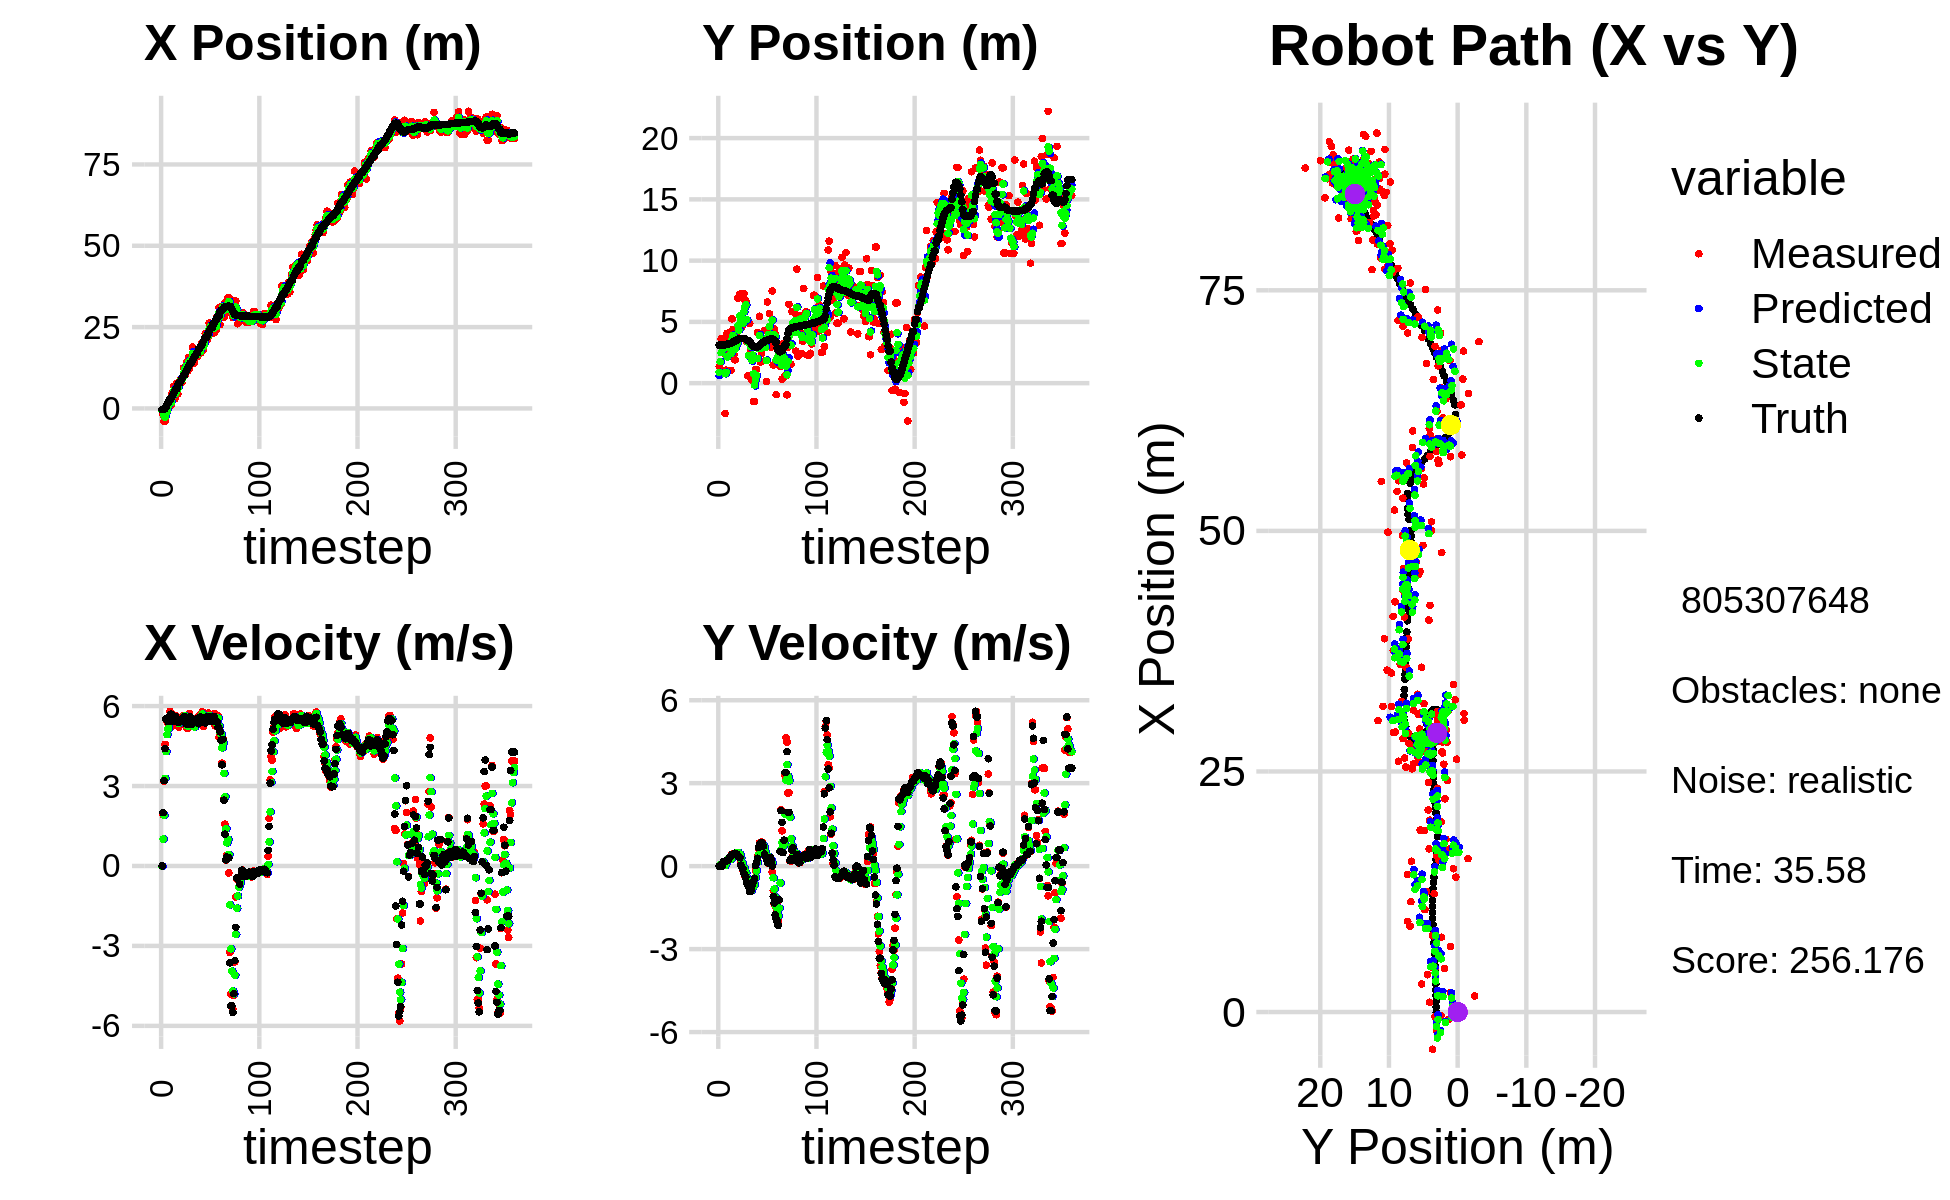

Data behind this chart, as committed beside it:
-7.820752265485165777e-01, 1.364567279767365138e+00, 0.000000000000000000e+00, -0.000000000000000000e+00, 0.000000000000000000e+00, 0.000000000000000000e+00, 0.000000000000000000e+00, 0.000000000000000000e+00, -3.268649341000505193e-01, 6.177095488635443443e-01, 0.000000000000000000e+00, 0.000000000000000000e+00, -3.682396412100371053e-01, 3.107046366660469072e+00, 0.000000000000000000e+00, 0.000000000000000000e+00, 0.000000000000000000e+00, 2.018977975239977241e-04
-7.820752265485165777e-01, 1.364567279767365138e+00, 0.000000000000000000e+00, 0.000000000000000000e+00, -3.268649341000505193e-01, 6.177095488635443443e-01, 0.000000000000000000e+00, 0.000000000000000000e+00, -5.170286457290050874e-01, 8.875752164466081950e-01, -1.561382043821361691e-02, 2.427773617371687537e-02, -3.682396412100371053e-01, 3.107046366660469072e+00, 0.000000000000000000e+00, 0.000000000000000000e+00, 0.000000000000000000e+00, -1.918230700539425015e-04
-1.902278900013125940e+00, 3.050250007895088267e+00, 1.914000013371674580e+00, 2.832616831598842237e-04, -5.185900277728264784e-01, 8.900029900639798708e-01, -1.561382043821361691e-02, 2.427773617371687537e-02, -1.082869250059643296e+00, 1.759979567911185150e+00, 1.010815946549580291e+00, 5.528620366614776099e-02, -3.343651290056720016e-01, 3.107043601328563831e+00, 2.000000000000000000e+00, -1.000000000000000021e-03, 2.000000000000000000e+00, -1.479946076869964600e-04
-3.868132829385324545e+00, 3.636601472714304339e+00, 3.187000025999644937e+00, -2.554792093772555216e-04, -9.817876554046852666e-01, 1.765508188277799873e+00, 1.010815946549580291e+00, 5.528620366614776099e-02, -2.108611078402653938e+00, 2.487389246372849527e+00, 1.897800328472618592e+00, 7.444758911541990432e-02, -5.061650272221065311e-02, 3.106996262003766773e+00, 3.200000000000000178e+00, 0.000000000000000000e+00, 3.200000047683715820e+00, 8.016291394596919417e-05
-3.868132829385324545e+00, 3.636601472714304339e+00, 4.565923460505849185e+00, 2.643508008364704037e-02, -1.918831045555392079e+00, 2.494834005284391587e+00, 1.897800328472618592e+00, 7.444758911541990432e-02, -2.702947603714850544e+00, 2.943063500454722980e+00, 3.286606388276289259e+00, 7.808876451560041454e-02, -5.061650272221065311e-02, 3.106996262003766773e+00, 4.400000000000000355e+00, 8.999999999999999320e-03, 5.578999996185302734e+00, -5.789581220597028732e-03
-4.952151774568678833e-01, 3.294563677147490210e+00, 5.486355897965539796e+00, 1.343206600496180958e-01, -2.374286964887221352e+00, 2.950872376906283012e+00, 3.286606388276289259e+00, 7.808876451560041454e-02, -1.510935964756219274e+00, 3.086568814603975142e+00, 4.291351692811849361e+00, 1.112708679367413744e-01, 5.133445265912697231e-01, 3.110436897794925937e+00, 5.514999999999999680e+00, 1.549999999999999989e-01, 5.517000198364257812e+00, -2.447778359055519104e-02
-3.834077116173778554e-01, 2.442880016150561051e+00, 5.441319783985981040e+00, 1.707995164014320943e-01, -1.081800795475034382e+00, 3.097695901397649276e+00, 4.291351692811849361e+00, 1.112708679367413744e-01, -7.767128079124814288e-01, 2.842558463264812652e+00, 4.929163107216139039e+00, 1.234214676624744711e-01, 1.156224012171154447e+00, 3.125255745986375899e+00, 5.514000000000000234e+00, 1.759999999999999898e-01, 5.517000198364257812e+00, -3.137905150651931763e-02
1.660449795803105699e+00, -2.476705116047547062e+00, 5.337371366413015572e+00, 1.675366426581155754e-01, -2.837964971908675249e-01, 2.854900610031060104e+00, 4.929163107216139039e+00, 1.234214676624744711e-01, 5.438655062961454956e-01, 7.692634777415658931e-01, 5.144376499932517000e+00, 2.327132017514677020e-02, 1.680157422808431500e+00, 3.141742663863918317e+00, 5.416000000000000369e+00, 1.680000000000000104e-01, 5.418000221252441406e+00, -3.137905150651931763e-02
2.011813312926854280e+00, 1.059171407854574420e+00, 5.455222905574824033e+00, 1.740949432668986163e-01, 1.058303156289397196e+00, 7.715906097590805590e-01, 5.144376499932517000e+00, 2.327132017514677020e-02, 1.459634386437032472e+00, 8.880485590848355981e-01, 5.338557362123153460e+00, 9.790499475195167667e-02, 2.312668561862679883e+00, 3.161726444222660248e+00, 5.589000000000000412e+00, 1.950000000000000067e-01, 5.592000007629394531e+00, -3.190261498093605042e-02
1.020320415727309582e+00, 4.073767191787111663e+00, 5.803328253240839452e+00, 2.064752912583007471e-01, 1.993490122649347995e+00, 8.978390585600307672e-01, 5.338557362123153460e+00, 9.790499475195167667e-02, 1.600098565855535337e+00, 2.144034547918014511e+00, 5.530782006905853088e+00, 2.184947812387644794e-01, 2.955376386525215615e+00, 3.184230035904703549e+00, 5.588000000000000078e+00, 2.030000000000000138e-01, 5.592000007629394531e+00, -3.556377068161964417e-02
1.020320415727309582e+00, 4.073767191787111663e+00, 5.750838739972622626e+00, 2.188152280922662229e-01, 2.153176766546120557e+00, 2.165884026041891008e+00, 5.530782006905853088e+00, 2.184947812387644794e-01, 1.685038302780483610e+00, 2.912978806221373507e+00, 5.613763162891282299e+00, 2.616387885994559959e-01, 2.955376386525215615e+00, 3.184230035904703549e+00, 5.698000000000000398e+00, 2.129999999999999949e-01, 5.702000141143798828e+00, -3.803092613816261292e-02
4.610953569227797644e+00, 3.592001013124583864e+00, 5.248857814520809129e+00, 2.540036332769527450e-01, 2.246414619069611707e+00, 2.939142685081319151e+00, 5.613763162891282299e+00, 2.616387885994559959e-01, 3.225547565872110667e+00, 3.194577027499513111e+00, 5.490133774732048444e+00, 2.728963006288088189e-01, 3.608673811016403388e+00, 3.209474107737600335e+00, 5.631000000000000227e+00, 2.879999999999999782e-01, 5.638999938964843750e+00, -4.835445061326026917e-02
4.454446449990118850e+00, 3.328219866637863955e+00, 5.465691739749539479e+00, 3.191202935575923605e-01, 3.774560943345315778e+00, 3.221866657562394209e+00, 5.490133774732048444e+00, 2.728963006288088189e-01, 4.057293696260289018e+00, 3.264682139548207296e+00, 5.497187544223836930e+00, 2.961797085952486697e-01, 4.240330457735966618e+00, 3.239849104754882969e+00, 5.628999999999999559e+00, 3.270000000000000129e-01, 5.638999938964843750e+00, -5.831986665725708008e-02
6.809770107015219232e+00, 1.039598538735826194e+00, 5.404795576638377064e+00, 3.155648055473125324e-01, 4.607012450682672622e+00, 3.294300110407732074e+00, 5.497187544223836930e+00, 2.961797085952486697e-01, 5.526163648438826570e+00, 2.411945069456279178e+00, 5.494739285720832811e+00, 2.541407751114462266e-01, 4.775604963513187862e+00, 3.271083428985241959e+00, 5.418999999999999595e+00, 3.649999999999999911e-01, 5.432000160217285156e+00, -5.831986665725708008e-02
2.925329447124860760e+00, 5.243985547703138295e+00, 5.620323920816312935e+00, 4.332770144511352561e-01, 6.075637577010909673e+00, 2.437359146967423840e+00, 5.494739285720832811e+00, 2.541407751114462266e-01, 4.765521993499600484e+00, 3.540865776168223178e+00, 5.469351885666131174e+00, 3.983270544170115501e-01, 5.402142286246907510e+00, 3.316524519711591790e+00, 5.530999999999999694e+00, 4.269999999999999907e-01, 5.546999931335449219e+00, -7.693893462419509888e-02
3.877389669520066473e+00, 4.388199015389930402e+00, 5.643255643183625381e+00, 4.350448464023742301e-01, 5.312457182066213868e+00, 3.580698481609924322e+00, 5.469351885666131174e+00, 3.983270544170115501e-01, 4.716898577704756512e+00, 3.897812438837633842e+00, 5.522617432163441364e+00, 4.331115699508751860e-01, 6.041374921527689068e+00, 3.365933461868244603e+00, 5.592999999999999972e+00, 4.299999999999999933e-01, 5.609000205993652344e+00, -7.693893462419509888e-02
7.771909833201363860e+00, 2.363592519401899850e+00, 5.335050689529869494e+00, 4.128357347077959427e-01, 5.269160320921100649e+00, 3.941123595832721538e+00, 5.522617432163441364e+00, 4.331115699508751860e-01, 6.308544276876878243e+00, 3.322909891689324269e+00, 5.496315016336693837e+00, 3.884040918303260925e-01, 6.041374921527689068e+00, 3.365933461868244603e+00, 5.426000000000000156e+00, 4.189999999999999836e-01, 5.441999912261962891e+00, -7.722788304090499878e-02
4.536880016286864326e+00, 1.898171379103221756e+00, 5.363336533594488031e+00, 4.596837157729670165e-01, 6.858175778510547715e+00, 3.361750300872357045e+00, 5.496315016336693837e+00, 3.884040918303260925e-01, 5.883670552781652852e+00, 2.790475436977696955e+00, 5.391567350261693647e+00, 3.876356075497648379e-01, 7.201760053332269429e+00, 3.459786607480679343e+00, 5.387999999999999901e+00, 4.660000000000000253e-01, 5.407999992370605469e+00, -8.549958467483520508e-02
8.246091097535074965e+00, 3.407788186270674480e+00, 5.209566021364029353e+00, 4.386428891111630035e-01, 6.422827287807821861e+00, 2.829238997732673511e+00, 5.391567350261693647e+00, 3.876356075497648379e-01, 7.179247151445363961e+00, 3.057067748403591967e+00, 5.348520549266796209e+00, 4.237194584207543691e-01, 7.823878049668048895e+00, 3.512865736445185849e+00, 5.389000000000000234e+00, 4.540000000000000147e-01, 5.407999992370605469e+00, -8.400136977434158325e-02
8.246091097535074965e+00, 3.407788186270674480e+00, 5.399892532337485562e+00, 4.546682874467397051e-01, 7.714099206372043938e+00, 3.099439694245667454e+00, 5.348520549266796209e+00, 4.237194584207543691e-01, 7.937939397383461326e+00, 3.220960312699520767e+00, 5.382431996681596331e+00, 4.446512900405358293e-01, 7.823878049668048895e+00, 3.512865736445185849e+00, 5.418999999999999595e+00, 4.359999999999999987e-01, 5.436999797821044922e+00, -8.400136977434158325e-02
8.918755293020803165e+00, 6.929357483322506006e+00, 5.532968901841668341e+00, 3.799620685879375181e-01, 8.476182597051620249e+00, 3.265425441703574183e+00, 5.382431996681596331e+00, 4.446512900405358293e-01, 8.663518758305793099e+00, 4.698439820064913341e+00, 5.472866456182047479e+00, 4.979768602652857035e-01, 8.444386243740870768e+00, 3.561498834132112101e+00, 5.488000000000000433e+00, 3.739999999999999991e-01, 5.500999927520751953e+00, -6.856472045183181763e-02
7.924782633854371205e+00, 3.684019713639729243e+00, 5.471114781209075240e+00, 3.757143997426590221e-01, 9.210805403923997048e+00, 4.748237506091442128e+00, 5.472866456182047479e+00, 4.979768602652857035e-01, 8.673040898448768132e+00, 4.328436364201039943e+00, 5.447100156658661874e+00, 4.187537338773502094e-01, 9.062676191135285109e+00, 3.604812248469142943e+00, 5.490000000000000213e+00, 3.469999999999999751e-01, 5.500999927520751953e+00, -6.856472045183181763e-02
9.425435185537232030e+00, 7.267950251176548804e+00, 5.405523916681260310e+00, 3.028325575904338707e-01, 9.217750914114635208e+00, 4.370311737588775003e+00, 5.447100156658661874e+00, 4.187537338773502094e-01, 9.303518508027114109e+00, 5.501978340061678630e+00, 5.431388147055301374e+00, 4.316635891590765994e-01, 9.690087080076899895e+00, 3.642127945177190629e+00, 5.437000000000000277e+00, 3.049999999999999933e-01, 5.446000099182128906e+00, -5.596429482102394104e-02
1.253787684410170833e+01, 4.560076847002745737e+00, 5.651485684538101850e+00, 1.685922818355383990e-01, 9.846657322732644602e+00, 5.545144698977586550e+00, 5.431388147055301374e+00, 4.316635891590765994e-01, 1.097749906114044194e+01, 5.152770555227614402e+00, 5.586964193448805460e+00, 2.905988696937106264e-01, 1.032485651968200280e+01, 3.662819220887313154e+00, 5.597999999999999865e+00, 3.500000000000000333e-02, 5.598000049591064453e+00, -2.982265315949916840e-02
1.253787684410170833e+01, 4.560076847002745737e+00, 5.634965378513707712e+00, -1.981823529493993014e-02, 1.153619548048532195e+01, 5.181830442196985409e+00, 5.586964193448805460e+00, 2.905988696937106264e-01, 1.195474001239288420e+01, 4.930517094222732766e+00, 5.639236996269222146e+00, 1.363266088432557588e-01, 1.032485651968200280e+01, 3.662819220887313154e+00, 5.597999999999999865e+00, -3.799999999999999906e-02, 5.598000049591064453e+00, 3.516996512189507484e-03
1.063323375579301278e+01, 4.764106645305750121e+00, 5.462470192308633621e+00, -1.292975547851555884e-01, 1.251866371201980677e+01, 4.944149755107058120e+00, 5.639236996269222146e+00, 1.363266088432557588e-01, 1.172595809262044142e+01, 4.866926980889275001e+00, 5.518933049164429505e+00, 1.224688439607239665e-02, 1.096777796762528645e+01, 3.662781848144797348e+00, 5.421000000000000263e+00, -8.699999999999999400e-02, 5.421999931335449219e+00, 2.366574294865131378e-02
1.430841207538441751e+01, 7.321099116454442779e+00, 5.185673946421979430e+00, -2.350884152474279065e-01, 1.227785139753688526e+01, 4.868151669328882214e+00, 5.518933049164429505e+00, 1.224688439607239665e-02, 1.311784390846019654e+01, 5.822367537021907680e+00, 5.403207510310360284e+00, -4.424304349711592060e-02, 1.159179759033533053e+01, 3.649309231331766323e+00, 5.318999999999999950e+00, -2.600000000000000089e-01, 5.324999809265136719e+00, 4.530318826436996460e-02
1.146648663264315182e+01, 6.816712810080205465e+00, 5.161733702351971154e+00, -3.412223992209382217e-01, 1.365816465949123248e+01, 5.817943232672195819e+00, 5.403207510310360284e+00, -4.424304349711592060e-02, 1.273591850157965766e+01, 6.201503324348614399e+00, 5.245620941908981649e+00, -1.559300252112000018e-01, 1.221693682717250518e+01, 3.622027589968026096e+00, 5.315000000000000391e+00, -3.270000000000000129e-01, 5.324999809265136719e+00, 6.601011753082275391e-02
1.567162489879141063e+01, 6.734988852761019551e+00, 5.474052228644628038e+00, -3.618685780065987734e-01, 1.326048059577055582e+01, 6.185910321827494229e+00, 5.245620941908981649e+00, -1.559300252112000018e-01, 1.427046455644955714e+01, 6.395694009674028457e+00, 5.427816984508813114e+00, -2.366122909131324892e-01, 1.283128428475122007e+01, 3.579825087228267755e+00, 5.394000000000000128e+00, -4.089999999999999747e-01, 5.408999919891357422e+00, 6.601011753082275391e-02
1.229903471505803658e+01, 3.408664985412335646e+00, 5.726452332132427436e+00, -5.307954918410424661e-01, 1.481324625490043800e+01, 6.372032780582714828e+00, 5.427816984508813114e+00, -2.366122909131324892e-01, 1.376998761505693203e+01, 5.204246385558070287e+00, 5.516998514243619312e+00, -4.363097471687560902e-01, 1.346601939201519293e+01, 3.519996656549964076e+00, 5.594000000000000306e+00, -6.169999999999999929e-01, 5.627999782562255859e+00, 9.242775291204452515e-02
1.488949352508553936e+01, 6.093263767208204618e-01, 5.550885162373605297e+00, -6.342252916973595278e-01, 1.432168746648129343e+01, 5.160615410841194795e+00, 5.516998514243619312e+00, -4.363097471687560902e-01, 1.455915576735137584e+01, 3.373498734666623644e+00, 5.549550673765018871e+00, -6.282871423023593804e-01, 1.400153231647768770e+01, 3.458536876739370935e+00, 5.584999999999999964e+00, -6.899999999999999467e-01, 5.627999782562255859e+00, 1.137632727622985840e-01
1.488949352508553936e+01, 6.093263767208204618e-01, 5.425488335805401796e+00, -7.566783432700837642e-01, 1.511411083472787809e+01, 3.310670020436387695e+00, 5.549550673765018871e+00, -6.282871423023593804e-01, 1.501712355206557525e+01, 2.249679449057343295e+00, 5.486361778162349268e+00, -7.471671360698195485e-01, 1.400153231647768770e+01, 3.458536876739370935e+00, 5.304999999999999716e+00, -7.369999999999999885e-01, 5.355999946594238281e+00, 1.385734677314758301e-01
1.886399531402301832e+01, 4.867511942210617448e+00, 5.309650439033864799e+00, -8.916649178593669678e-01, 1.556575972988181000e+01, 2.174962735450361340e+00, 5.486361778162349268e+00, -7.471671360698195485e-01, 1.693764250379485858e+01, 3.225600837166961110e+00, 5.484256564632052466e+00, -7.517909952937731344e-01, 1.461526942272661778e+01, 3.371555997587715403e+00, 5.381999999999999673e+00, -9.190000000000000391e-01, 5.460000038146972656e+00, 1.663804203271865845e-01
1.579532587527497078e+01, 2.770515470130991087e+00, 5.317628502905483501e+00, -9.044687287178821977e-01, 1.748606816025806410e+01, 3.150421737637583597e+00, 5.484256564632052466e+00, -7.517909952937731344e-01, 1.677537208133356117e+01, 2.997799929522748208e+00, 5.370172589102944372e+00, -8.293388570750755973e-01, 1.523941874477891822e+01, 3.266945688865256603e+00, 5.383000000000000007e+00, -9.160000000000000364e-01, 5.460000038146972656e+00, 1.684764027595520020e-01
1.401130938554674721e+01, 2.682176187999652517e-01, 5.231696736886913612e+00, -8.032437957589295685e-01, 1.731238934024385401e+01, 2.914866043815240726e+00, 5.370172589102944372e+00, -8.293388570750755973e-01, 1.593276202897451022e+01, 1.879203203411038858e+00, 5.212366367956750679e+00, -8.771814030690981978e-01, 1.585660052268545073e+01, 3.162337358707366430e+00, 5.373000000000000220e+00, -8.239999999999999547e-01, 5.435999870300292969e+00, 1.523444652557373047e-01
1.621491926902492509e+01, 3.057980743630220211e+00, 5.351384157509666117e+00, -6.686837492793549220e-01, 1.645399866577018599e+01, 1.791485063104129027e+00, 5.212366367956750679e+00, -8.771814030690981978e-01, 1.635754600468603570e+01, 2.292673671916624745e+00, 5.273276790966344052e+00, -7.544347093817236338e-01, 1.637419199976297435e+01, 3.083291619515344806e+00, 5.480999999999999872e+00, -6.570000000000000284e-01, 5.519999980926513672e+00, 1.243109703063964844e-01
1.594952249543359102e+01, -1.508035631275202570e+00, 5.518051213367806795e+00, -4.812818165929593772e-01, 1.688487368378266851e+01, 2.217230200978452359e+00, 5.273276790966344052e+00, -7.544347093817236338e-01, 1.649982204933334273e+01, 7.654781029799451186e-01, 5.372834648650241185e+00, -7.149465691974931092e-01, 1.700394320470298481e+01, 3.006360083322001664e+00, 5.491999999999999993e+00, -5.570000000000000506e-01, 5.519999980926513672e+00, 8.699936419725418091e-02
1.594952249543359102e+01, -1.508035631275202570e+00, 5.584797728056577704e+00, -4.871034160306083605e-01, 1.703710551419836605e+01, 6.939834460601957966e-01, 5.372834648650241185e+00, -7.149465691974931092e-01, 1.658790687195069680e+01, -1.624722255598831655e-01, 5.450539307892569241e+00, -6.616103249642540929e-01, 1.700394320470298481e+01, 3.006360083322001664e+00, 5.536999999999999922e+00, -4.369999999999999996e-01, 5.553999900817871094e+00, 8.699936419725418091e-02
1.697423458138865726e+01, 1.122275336000955415e+00, 5.394616329230013108e+00, -1.603804534340400323e-01, 1.713296080273995514e+01, -2.286332580563085748e-01, 5.450539307892569241e+00, -6.616103249642540929e-01, 1.706558631299697737e+01, 3.130194268137229119e-01, 5.418075090921385062e+00, -4.046896979950909690e-01, 1.825503611605126508e+01, 2.938040121952202988e+00, 5.338000000000000078e+00, 1.700000000000000122e-02, 5.337999820709228516e+00, 2.972096949815750122e-02
1.697423458138865726e+01, 1.122275336000955415e+00, 5.365111321634275399e+00, 9.766467980274880223e-02, 1.760739382208911508e+01, 2.725504570142138205e-01, 5.418075090921385062e+00, -4.046896979950909690e-01, 1.734155369596854257e+01, 6.179877665883031224e-01, 5.379320176697601319e+00, -1.585535192283408501e-01, 1.825503611605126508e+01, 2.938040121952202988e+00, 5.514999999999999680e+00, 1.469999999999999918e-01, 5.517000198364257812e+00, -1.820165291428565979e-02
1.695478248642260866e+01, 4.147011025247159033e+00, 5.692999011026676826e+00, 3.375974579838463829e-01, 1.787948571363830297e+01, 6.021324146654690734e-01, 5.379320176697601319e+00, -1.585535192283408501e-01, 1.750033961166984753e+01, 2.002728946858099768e+00, 5.513786743683995795e+00, 1.455062215384659574e-01, 1.888676524207006935e+01, 2.952498778222343301e+00, 5.594999999999999751e+00, 2.839999999999999747e-01, 5.603000164031982422e+00, -5.923109501600265503e-02
1.993671089401020069e+01, 4.076848788633436804e+00, 5.687240532843678587e+00, 6.205951559721214483e-01, 1.805171828603824835e+01, 2.017279569011946272e+00, 5.513786743683995795e+00, 1.455062215384659574e-01, 1.884348281946097714e+01, 2.835754076683075109e+00, 5.637123190837270315e+00, 4.065823607967047337e-01, 1.942087054291110704e+01, 2.988930746283650741e+00, 5.527000000000000135e+00, 6.790000000000000480e-01, 5.567999839782714844e+00, -1.086905673146247864e-01
1.891306281107359055e+01, 5.462363439467054604e+00, 5.784064828255710111e+00, 8.417936860512075237e-01, 1.940719513854470435e+01, 2.876412312762745671e+00, 5.637123190837270315e+00, 4.065823607967047337e-01, 1.920416344127960784e+01, 3.899987679409755881e+00, 5.698467711375802658e+00, 6.614999971704491610e-01, 2.005424189583136041e+01, 3.060066419842819130e+00, 5.514000000000000234e+00, 7.730000000000000204e-01, 5.567999839782714844e+00, -1.445220261812210083e-01
1.794321227062434332e+01, 1.710236179992195016e+00, 5.233861449671923793e+00, 7.617189040616793028e-01, 1.977401021241718837e+01, 3.966137679126800819e+00, 5.698467711375802658e+00, 6.614999971704491610e-01, 1.899786155056563075e+01, 3.085352620478673646e+00, 5.436673004835812506e+00, 6.559547651780830435e-01, 2.068239092853067973e+01, 3.152204978150381809e+00, 5.419999999999999929e+00, 8.329999999999999627e-01, 5.484000205993652344e+00, -1.445220261812210083e-01
1.977566182645147208e+01, 2.409508019186022310e+00, 5.538618542664189626e+00, 8.794125391435620998e-01, 1.954152885104921111e+01, 3.150948096996482040e+00, 5.436673004835812506e+00, 6.559547651780830435e-01, 1.964136533552562724e+01, 2.866286731857109693e+00, 5.494044532884139187e+00, 7.402188918237717630e-01, 2.130221915274013256e+01, 3.250533072622094455e+00, 5.387999999999999901e+00, 8.579999999999999849e-01, 5.455999851226806641e+00, -1.574638485908508301e-01
2.297797095780722287e+01, 2.989823742739050161e+00, 5.380456334771703375e+00, 8.552152540944001347e-01, 2.019076978881404116e+01, 2.940308621039486869e+00, 5.494044532884139187e+00, 7.402188918237717630e-01, 2.135236732683292260e+01, 2.962608236536952155e+00, 5.500353638198094863e+00, 7.932960159659349086e-01, 2.181576323527592010e+01, 3.331327899125505088e+00, 5.368000000000000327e+00, 8.070000000000000506e-01, 5.428999900817871094e+00, -1.576298028230667114e-01
2.297797095780722287e+01, 2.989823742739050161e+00, 5.532696475691687432e+00, 7.094747873536525473e-01, 2.190240269065273182e+01, 3.041937838133545569e+00, 5.500353638198094863e+00, 7.932960159659349086e-01, 2.235181437561119822e+01, 3.019409848405605779e+00, 5.544173090339073795e+00, 7.542469125550360642e-01, 2.181576323527592010e+01, 3.331327899125505088e+00, 5.589000000000000412e+00, 7.189999999999999725e-01, 5.635000228881835938e+00, -1.275370717048645020e-01
2.099814271951140654e+01, 4.295603914630873099e+00, 5.622844538970616313e+00, 5.217532347682557470e-01, 2.290623168464510684e+01, 3.094834539661109218e+00, 5.544173090339073795e+00, 7.542469125550360642e-01, 2.211106251877006557e+01, 3.559122437407534978e+00, 5.540115010524351291e+00, 6.762493871138088863e-01, 2.245011877987311166e+01, 3.411060197634796065e+00, 5.557999999999999829e+00, 4.339999999999999969e-01, 5.573999881744384766e+00, -9.252673387527465820e-02
2.215506911311046068e+01, 1.855638518193710285e+00, 5.740548613405917600e+00, 3.465570421548009872e-01, 2.266507401982250158e+01, 3.626747376118915955e+00, 5.540115010524351291e+00, 6.762493871138088863e-01, 2.245657971428980559e+01, 2.924903712216442742e+00, 5.627757420442875080e+00, 4.873706667001970194e-01, 2.307209849378135047e+01, 3.467377557434932367e+00, 5.564000000000000057e+00, 3.370000000000000218e-01, 5.573999881744384766e+00, -6.029684096574783325e-02
2.627524876591819947e+01, 1.508573131826832781e-01, 5.521946740021182798e+00, 3.333600423989249717e-01, 2.301935545633409319e+01, 2.973640778886462499e+00, 5.627757420442875080e+00, 4.873706667001970194e-01, 2.437684455948483730e+01, 1.864450522129795118e+00, 5.648620649154023177e+00, 3.541781828874432381e-01, 2.371267485646962925e+01, 3.504075153936200504e+00, 5.594000000000000306e+00, 2.399999999999999911e-01, 5.598999977111816406e+00, -6.029684096574783325e-02
2.527269464774606433e+01, 6.621734275667712666e+00, 5.558373043240612432e+00, 1.709054406856889419e-01, 2.494170662440023989e+01, 1.899868340418539470e+00, 5.648620649154023177e+00, 3.541781828874432381e-01, 2.507786675892004880e+01, 3.744125427626093128e+00, 5.611769119448474008e+00, 3.777578276195411311e-01, 2.433710169801663881e+01, 3.527998103656138973e+00, 5.434999999999999609e+00, 1.499999999999999944e-01, 5.436999797821044922e+00, -3.073770180344581604e-02
2.385528087605510450e+01, 4.220920249065824414e+00, 5.571972039788649411e+00, 1.070330677414027265e-01, 2.563904367086489700e+01, 3.781901210388047385e+00, 5.611769119448474008e+00, 3.777578276195411311e-01, 2.489301448015608287e+01, 3.946949692167633028e+00, 5.553150093925643738e+00, 2.653218863280968343e-01, 2.485416769997757669e+01, 3.542422934106904453e+00, 5.435999999999999943e+00, 1.179999999999999938e-01, 5.436999797821044922e+00, -1.920682750642299652e-02
2.599295693626260473e+01, 5.671590550330550151e+00, 5.594968037825103657e+00, 1.074748022293077199e-01, 2.544832948954864804e+01, 3.973481880800442845e+00, 5.553150093925643738e+00, 2.653218863280968343e-01, 2.567647249726991632e+01, 4.634398178070943786e+00, 5.587872455691273110e+00, 2.322595890982321054e-01, 2.485416769997757669e+01, 3.542422934106904453e+00, 5.576999999999999957e+00, 1.199999999999999956e-01, 5.578000068664550781e+00, -1.920682750642299652e-02
2.325727605824821609e+01, 2.962007983405617217e+00, 5.528875616695835049e+00, 3.177728719552621039e-01, 2.623525974283904461e+01, 4.657624136980767382e+00, 5.587872455691273110e+00, 2.322595890982321054e-01, 2.498999340309996242e+01, 3.995852487763603911e+00, 5.493252614004553891e+00, 2.326937960352339352e-01, 2.611574816719412695e+01, 3.592311307433226908e+00, 5.600999999999999979e+00, 3.170000000000000040e-01, 5.610000133514404297e+00, -5.741197243332862854e-02
2.325727605824821609e+01, 2.962007983405617217e+00, 5.724406828961794425e+00, 2.531139567817829450e-01, 2.553931866450041710e+01, 4.019121867367127621e+00, 5.493252614004553891e+00, 2.326937960352339352e-01, 2.459211853800955438e+01, 3.605714606991023530e+00, 5.551374745533830257e+00, 2.181020614851622574e-01, 2.611574816719412695e+01, 3.592311307433226908e+00, 5.607000000000000206e+00, 2.020000000000000129e-01, 5.610000133514404297e+00, -4.418784379959106445e-02
2.545870220633477743e+01, 7.524544432031981422e+00, 5.260589471924952853e+00, -2.154576570133477920e-01, 2.514725601256293785e+01, 3.627524813139539894e+00, 5.551374745533830257e+00, 2.181020614851622574e-01, 2.527041340411431491e+01, 5.142467817416855880e+00, 5.418079306988846433e+00, 1.100035166268308884e-01, 2.675661730784503689e+01, 3.617076112437657809e+00, 5.431000000000000050e+00, 7.000000000000000146e-03, 5.431000232696533203e+00, 4.093406349420547485e-02
2.406692528739114323e+01, 1.480018509970570939e+00, 5.381693918638002394e+00, -8.789654799537530705e-01, 2.581222133481319858e+01, 5.153468169079538974e+00, 5.418079306988846433e+00, 1.100035166268308884e-01, 2.508317336911452600e+01, 3.690051263452906127e+00, 5.356064712139148476e+00, -4.196344971608906849e-01, 2.727436900120066099e+01, 3.594414367580695213e+00, 5.442000000000000171e+00, -1.098000000000000087e+00, 5.552000045776367188e+00, 1.618956327438354492e-01
2.827059850097360894e+01, 4.412422402828374501e+00, 5.275709145100937469e+00, -1.363265464811843852e+00, 2.561877984032843969e+01, 3.648087813736816898e+00, 5.356064712139148476e+00, -4.196344971608906849e-01, 2.672442535660717411e+01, 3.923480663212267849e+00, 5.376698756978901095e+00, -8.287952477893741898e-01, 2.788918852846992991e+01, 3.488776727056205118e+00, 5.389999999999999680e+00, -1.330000000000000071e+00, 5.552000045776367188e+00, 2.528727352619171143e-01
2.871747975059280478e+01, 3.988656832567961441e+00, 5.636847027022041878e+00, -1.456585014642508336e+00, 2.726209523230506448e+01, 3.840601138433330508e+00, 5.376698756978901095e+00, -8.287952477893741898e-01, 2.787505908484403960e+01, 3.882679756028217799e+00, 5.542990264781895604e+00, -1.109128032552905596e+00, 2.850274062145961906e+01, 3.326069190244200335e+00, 5.211999999999999744e+00, -1.756999999999999895e+00, 5.500000000000000000e+00, 2.528727352619171143e-01
3.102344810997432845e+01, -9.314426824211365918e-01, 4.821904551533597427e+00, -1.697580742967821354e+00, 2.842935811132223023e+01, 3.771766952772927173e+00, 5.542990264781895604e+00, -1.109128032552905596e+00, 2.949569203855750388e+01, 1.915276649919595897e+00, 5.252795378038782381e+00, -1.480993842793686177e+00, 2.850274062145961906e+01, 3.326069190244200335e+00, 5.153999999999999915e+00, -1.919000000000000039e+00, 5.500000000000000000e+00, 3.385053277015686035e-01
2.575251197831861560e+01, 2.025022446162249246e+00, 4.992119163921920233e+00, -1.943243140852819906e+00, 3.002097157636138292e+01, 1.767177265640227368e+00, 5.252795378038782381e+00, -1.480993842793686177e+00, 2.823408798973177980e+01, 1.856436230044098412e+00, 5.016284928494781248e+00, -1.684052904885903423e+00, 2.967865109459643591e+01, 2.888316868832609075e+00, 5.033000000000000362e+00, -1.999000000000000110e+00, 5.414999961853027344e+00, 3.712154924869537354e-01
... 300 more rows
